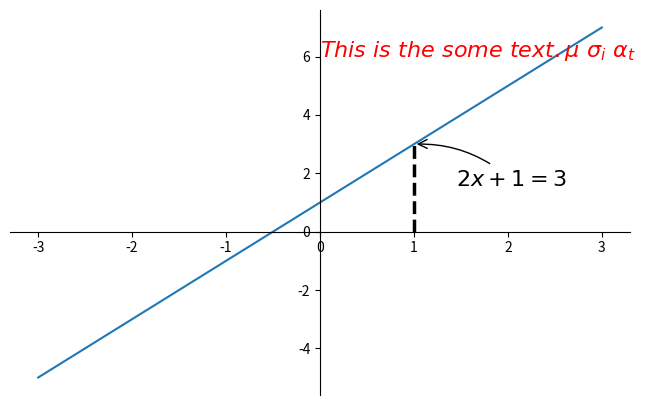

Write Python code to recreate this figure.
import matplotlib.pyplot as plt
import numpy as np

x = np.linspace(-3, 3, 50)
y = 2*x + 1

plt.figure(num=1, figsize=(8, 5),)
plt.plot(x, y,)

# move coordinate
ax = plt.gca()
ax.spines['right'].set_color('none')
ax.spines['top'].set_color('none')
ax.xaxis.set_ticks_position('bottom')
ax.yaxis.set_ticks_position('left')
ax.spines['bottom'].set_position(('data', 0))
ax.spines['left'].set_position(('data', 0))

# 标注出点(x0, y0)的位置信息
x0 = 1
y0 = 2 * x0 + 1
plt.plot([x0, x0], [0, y0], "k--", linewidth=2.5)

# matplotlib 中的 annotation 有两种方法:
# 一种是用 plt 里面的 annotate
# 对于标注位置的描述: textcoords='offset points' 和 xy 偏差值: xytext=(+30, -30)
plt.annotate(r"$2x+1=%s$" % y0, xy=(x0, y0), xycoords="data", xytext=(+30, -30), textcoords='offset points', fontsize=16,
             arrowprops=dict(arrowstyle='->', connectionstyle="arc3,rad=.2"))
# 一种是直接用 plt 里面的 text 来写标注
plt.text(0, 6, r'$This\ is\ the\ some\ text. \mu\ \sigma_i\ \alpha_t$',
         fontdict={'size': 16, 'color': 'r'})

plt.show()